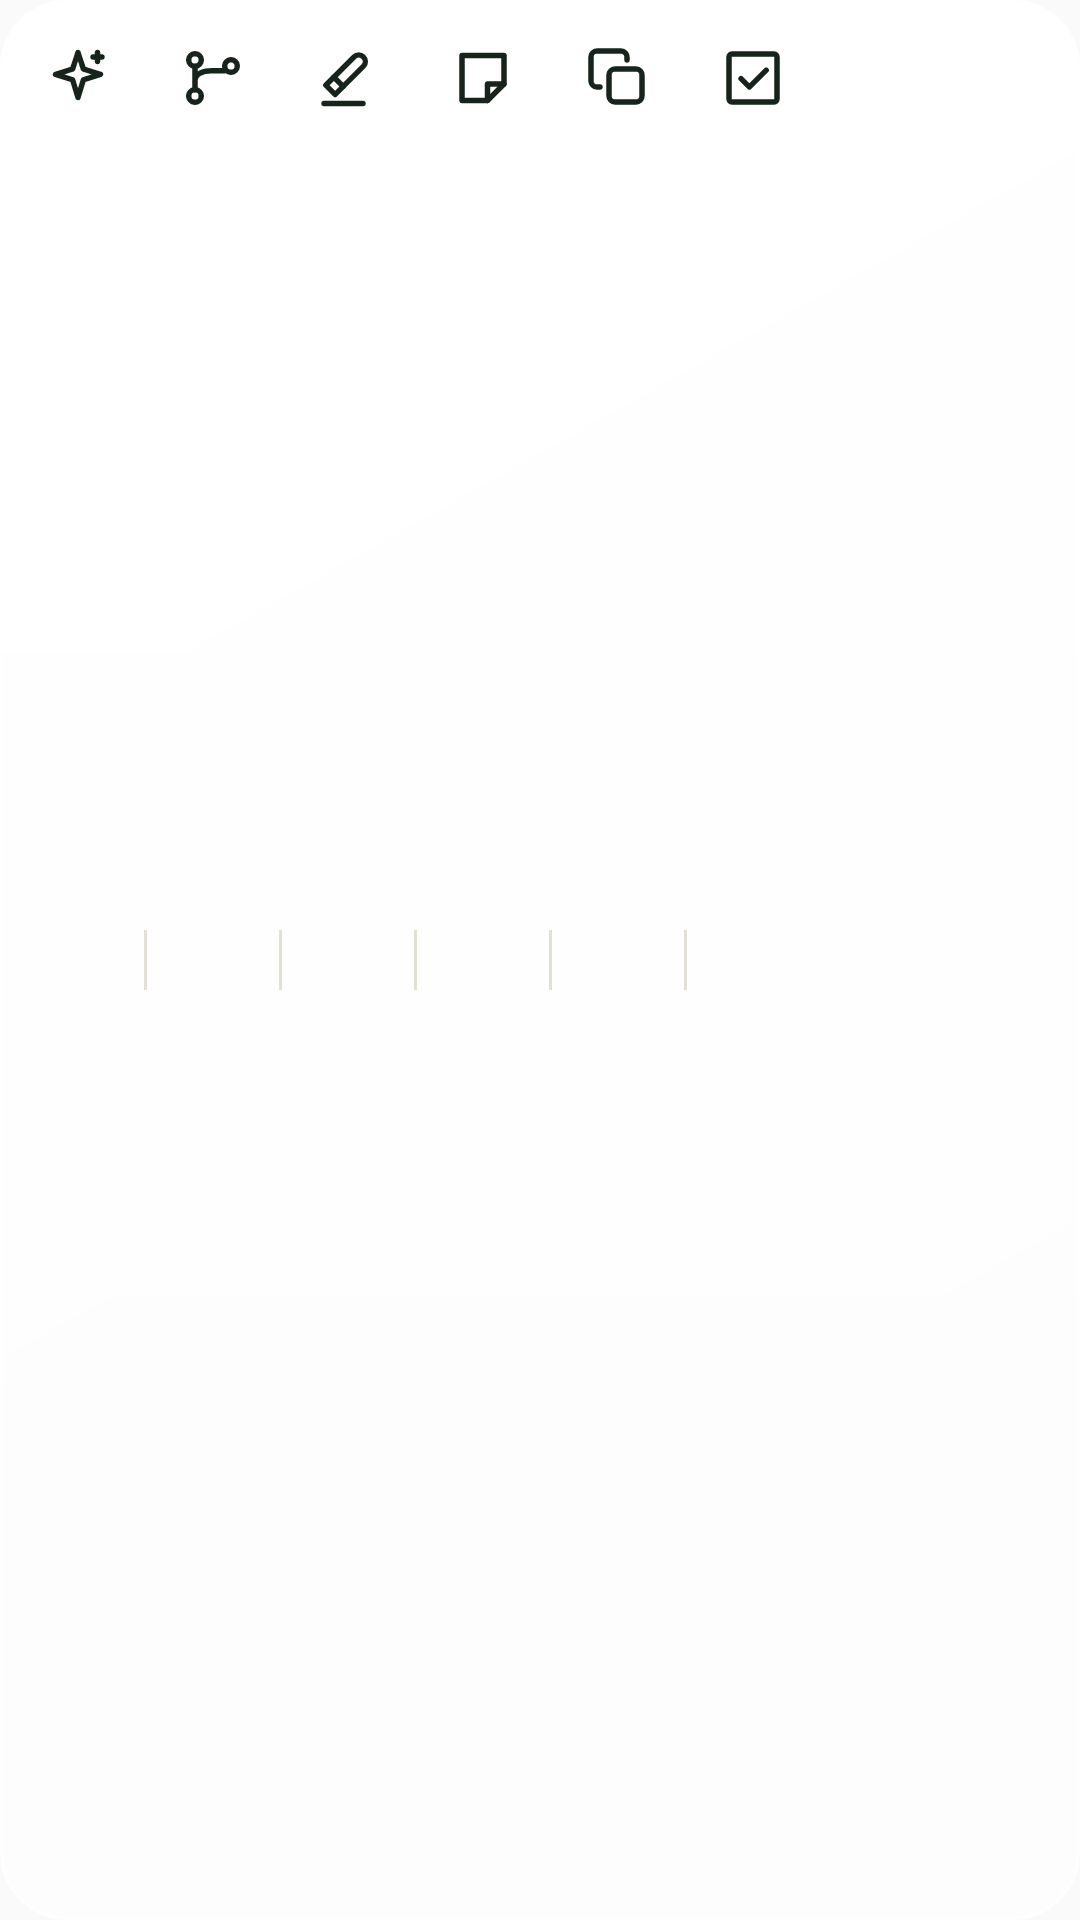

Android layout source for this screen:
<!-- AndroidManifest.xml: application theme Theme.TreeLearn -->
<!-- res/layout/popup_word_action.xml -->
<?xml version="1.0" encoding="utf-8"?>
<LinearLayout xmlns:android="http://schemas.android.com/apk/res/android"
    android:id="@+id/word_menu"
    android:layout_width="wrap_content"
    android:layout_height="wrap_content"
    android:background="@drawable/bg_card"
    android:orientation="horizontal"
    android:padding="@dimen/space_s1">

    <FrameLayout
        android:id="@+id/word_menu_ask_ai"
        android:layout_width="@dimen/word_menu_cell"
        android:layout_height="@dimen/touch_min"
        android:background="@drawable/bg_icon_button"
        android:contentDescription="@string/chat_word_ask_ai_desc"
        android:focusable="true">

        <ImageView
            android:layout_width="wrap_content"
            android:layout_height="wrap_content"
            android:layout_gravity="center"
            android:duplicateParentState="true"
            android:importantForAccessibility="no"
            android:src="@drawable/ic_sparkle"
            android:tint="@color/tl_ink" />
    </FrameLayout>

    <View
        android:id="@+id/word_menu_sep_fork"
        android:layout_width="@dimen/hairline"
        android:layout_height="@dimen/word_menu_sep"
        android:layout_gravity="center_vertical"
        android:background="@color/tl_line" />

    <FrameLayout
        android:id="@+id/word_menu_fork"
        android:layout_width="@dimen/word_menu_cell"
        android:layout_height="@dimen/touch_min"
        android:background="@drawable/bg_icon_button"
        android:contentDescription="@string/chat_word_fork_desc"
        android:focusable="true">

        <ImageView
            android:layout_width="wrap_content"
            android:layout_height="wrap_content"
            android:layout_gravity="center"
            android:duplicateParentState="true"
            android:importantForAccessibility="no"
            android:src="@drawable/ic_action_fork"
            android:tint="@color/tl_ink" />
    </FrameLayout>

    <View
        android:id="@+id/word_menu_sep_highlight"
        android:layout_width="@dimen/hairline"
        android:layout_height="@dimen/word_menu_sep"
        android:layout_gravity="center_vertical"
        android:background="@color/tl_line" />

    <FrameLayout
        android:id="@+id/word_menu_highlight"
        android:layout_width="@dimen/word_menu_cell"
        android:layout_height="@dimen/touch_min"
        android:background="@drawable/bg_icon_button"
        android:contentDescription="@string/chat_word_highlight_desc"
        android:focusable="true">

        <ImageView
            android:id="@+id/word_menu_highlight_icon"
            android:layout_width="wrap_content"
            android:layout_height="wrap_content"
            android:layout_gravity="center"
            android:duplicateParentState="true"
            android:importantForAccessibility="no"
            android:src="@drawable/ic_action_highlight"
            android:tint="@color/tl_ink" />
    </FrameLayout>

    <View
        android:id="@+id/word_menu_sep_note"
        android:layout_width="@dimen/hairline"
        android:layout_height="@dimen/word_menu_sep"
        android:layout_gravity="center_vertical"
        android:background="@color/tl_line" />

    <FrameLayout
        android:id="@+id/word_menu_note"
        android:layout_width="@dimen/word_menu_cell"
        android:layout_height="@dimen/touch_min"
        android:background="@drawable/bg_icon_button"
        android:contentDescription="@string/chat_word_note_desc"
        android:focusable="true">

        <ImageView
            android:layout_width="wrap_content"
            android:layout_height="wrap_content"
            android:layout_gravity="center"
            android:duplicateParentState="true"
            android:importantForAccessibility="no"
            android:src="@drawable/ic_action_note"
            android:tint="@color/tl_ink" />
    </FrameLayout>

    <View
        android:id="@+id/word_menu_sep_copy"
        android:layout_width="@dimen/hairline"
        android:layout_height="@dimen/word_menu_sep"
        android:layout_gravity="center_vertical"
        android:background="@color/tl_line" />

    <FrameLayout
        android:id="@+id/word_menu_copy"
        android:layout_width="@dimen/word_menu_cell"
        android:layout_height="@dimen/touch_min"
        android:background="@drawable/bg_icon_button"
        android:contentDescription="@string/chat_word_copy_desc"
        android:focusable="true">

        <ImageView
            android:layout_width="wrap_content"
            android:layout_height="wrap_content"
            android:layout_gravity="center"
            android:duplicateParentState="true"
            android:importantForAccessibility="no"
            android:src="@drawable/ic_action_copy"
            android:tint="@color/tl_ink" />
    </FrameLayout>

    <View
        android:id="@+id/word_menu_sep_select_all"
        android:layout_width="@dimen/hairline"
        android:layout_height="@dimen/word_menu_sep"
        android:layout_gravity="center_vertical"
        android:background="@color/tl_line" />

    <FrameLayout
        android:id="@+id/word_menu_select_all"
        android:layout_width="@dimen/word_menu_cell"
        android:layout_height="@dimen/touch_min"
        android:background="@drawable/bg_icon_button"
        android:contentDescription="@string/chat_word_select_all_desc"
        android:focusable="true">

        <ImageView
            android:layout_width="wrap_content"
            android:layout_height="wrap_content"
            android:layout_gravity="center"
            android:duplicateParentState="true"
            android:importantForAccessibility="no"
            android:src="@drawable/ic_action_select_all"
            android:tint="@color/tl_ink" />
    </FrameLayout>

    <View
        android:id="@+id/word_menu_sep_more"
        android:layout_width="@dimen/hairline"
        android:layout_height="@dimen/word_menu_sep"
        android:layout_gravity="center_vertical"
        android:background="@color/tl_line"
        android:visibility="gone" />

    <FrameLayout
        android:id="@+id/word_menu_more"
        android:layout_width="@dimen/word_menu_cell"
        android:layout_height="@dimen/touch_min"
        android:background="@drawable/bg_icon_button"
        android:contentDescription="@string/chat_word_more_desc"
        android:focusable="true"
        android:visibility="gone">

        <ImageView
            android:layout_width="wrap_content"
            android:layout_height="wrap_content"
            android:layout_gravity="center"
            android:duplicateParentState="true"
            android:importantForAccessibility="no"
            android:src="@drawable/ic_nav_more"
            android:tint="@color/tl_ink" />
    </FrameLayout>
</LinearLayout>
<!-- resources referenced by this layout -->
<resources>
  <color name="tl_ink">#16241C</color>
  <color name="tl_line">#E2DFD6</color>
  <dimen name="hairline">1dp</dimen>
  <dimen name="space_s1">4dp</dimen>
  <dimen name="touch_min">44dp</dimen>
  <dimen name="word_menu_cell">44dp</dimen>
  <dimen name="word_menu_sep">20dp</dimen>
  <!-- drawable bg_card (drawable) -->
  <?xml version="1.0" encoding="utf-8"?>
  <layer-list xmlns:android="http://schemas.android.com/apk/res/android">
      <item android:drawable="@drawable/bg_glass_card" />
  </layer-list>
  <!-- drawable bg_icon_button (drawable) -->
  <?xml version="1.0" encoding="utf-8"?>
  <ripple xmlns:android="http://schemas.android.com/apk/res/android"
      android:color="@color/ripple_control">
      <item>
          <shape android:shape="rectangle">
              <solid android:color="@android:color/transparent" />
              <corners android:radius="@dimen/radius_md" />
          </shape>
      </item>
      <item android:id="@android:id/mask">
          <shape android:shape="rectangle">
              <solid android:color="@android:color/white" />
              <corners android:radius="@dimen/radius_md" />
          </shape>
      </item>
  </ripple>
  <!-- drawable ic_action_note (drawable) -->
  <?xml version="1.0" encoding="utf-8"?>
  <vector xmlns:android="http://schemas.android.com/apk/res/android"
      android:width="24dp"
      android:height="24dp"
      android:viewportWidth="24"
      android:viewportHeight="24">
      <path
          android:pathData="M5,4.5h14v9.5l-5.5,5.5H5Z"
          android:strokeColor="#FF212121"
          android:strokeWidth="1.8"
          android:strokeLineCap="round"
          android:strokeLineJoin="round" />
      <path
          android:pathData="M13.5,19.5V14H19"
          android:strokeColor="#FF212121"
          android:strokeWidth="1.8"
          android:strokeLineCap="round"
          android:strokeLineJoin="round" />
  </vector>
  <!-- drawable ic_nav_more (drawable) -->
  <?xml version="1.0" encoding="utf-8"?>
  <vector xmlns:android="http://schemas.android.com/apk/res/android"
      android:width="24dp"
      android:height="24dp"
      android:viewportWidth="24"
      android:viewportHeight="24">
      <path
          android:pathData="M5,12m-1,0a1,1 0,1 1,2 0a1,1 0,1 1,-2 0"
          android:fillColor="#FF212121" />
      <path
          android:pathData="M12,12m-1,0a1,1 0,1 1,2 0a1,1 0,1 1,-2 0"
          android:fillColor="#FF212121" />
      <path
          android:pathData="M19,12m-1,0a1,1 0,1 1,2 0a1,1 0,1 1,-2 0"
          android:fillColor="#FF212121" />
  </vector>
  <string name="chat_word_ask_ai_desc">就选中的这段文字继续提问</string>
  <string name="chat_word_copy_desc">复制选中的这段文字</string>
  <string name="chat_word_fork_desc">用选中的这段文字新建主题</string>
  <string name="chat_word_highlight_desc">高亮选中的这段文字</string>
  <string name="chat_word_more_desc">更多文本操作</string>
  <string name="chat_word_note_desc">给选中的这段文字加批注</string>
  <string name="chat_word_select_all_desc">选中这条回答的完整内容</string>
  <dimen name="radius_md">14dp</dimen>
  <color name="tl_green">#2B6E45</color>
  <color name="tl_green_deep">#164027</color>
  <color name="tl_bg">#F4F1EB</color>
  <color name="tl_ink2">#435449</color>
  <color name="tl_ink3">#627067</color>
  <color name="tl_mist_base">#EDEDE4</color>
  <color name="glass_sheen">#80FFFFFF</color>
  <dimen name="radius_xl">22dp</dimen>
  <color name="glass_card_lo">#7FFFFFFF</color>
  <color name="glass_card">#DBFFFFFF</color>
  <color name="glass_edge">#E0FFFFFF</color>
</resources>
